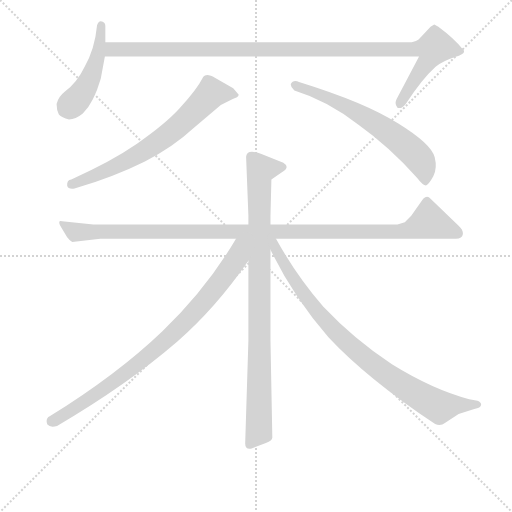
t = 0.00 s
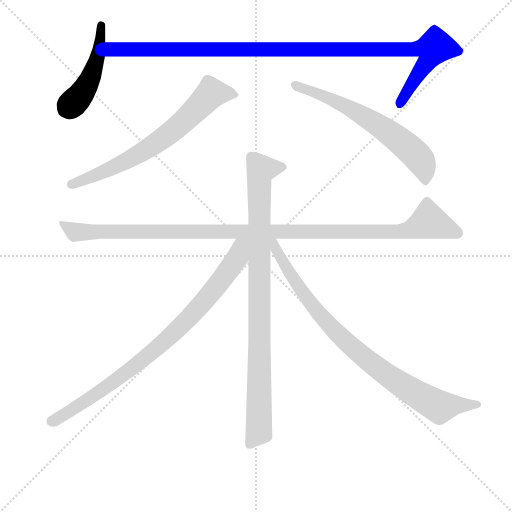
t = 1.52 s
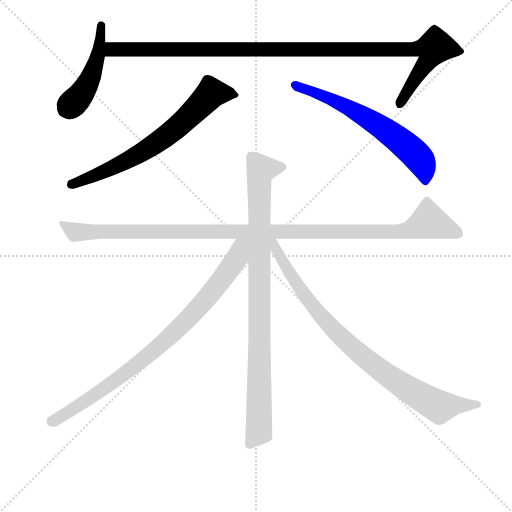
t = 3.03 s
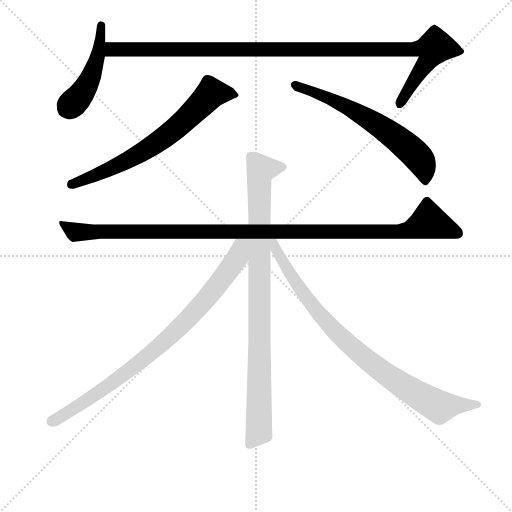
t = 4.55 s
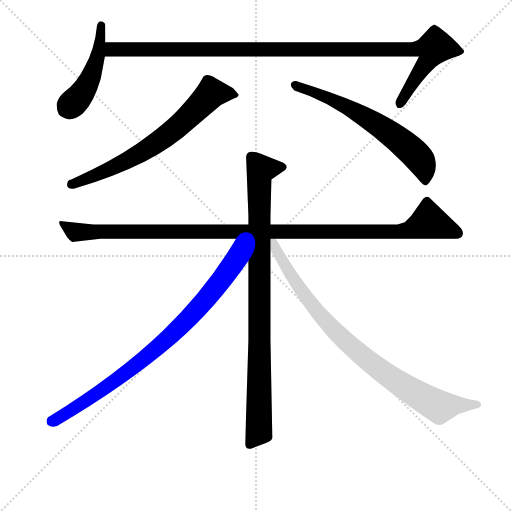
t = 6.07 s
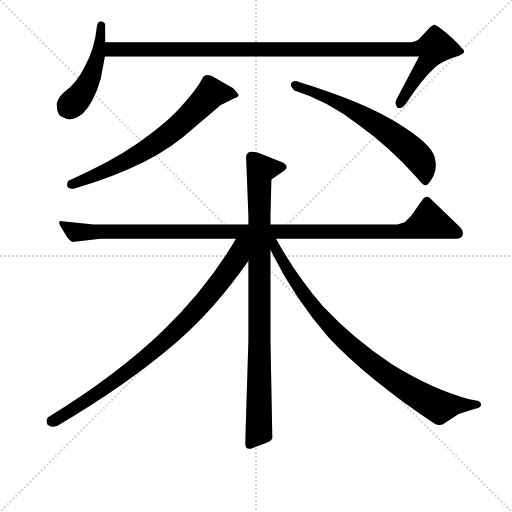
t = 7.58 s

The animated SVG that drew these frames (rendered in a browser with its animation timeline set to each time). Animation: 8 CSS @keyframes rules; one cycle of 7.58 s.

<svg version="1.1" viewBox="0 0 1024 1024" xmlns="http://www.w3.org/2000/svg">
  <g stroke="lightgray" stroke-dasharray="1,1" stroke-width="1" transform="scale(4, 4)">
    <line x1="0" y1="0" x2="256" y2="256"></line>
    <line x1="256" y1="0" x2="0" y2="256"></line>
    <line x1="128" y1="0" x2="128" y2="256"></line>
    <line x1="0" y1="128" x2="256" y2="128"></line>
  </g>
<g transform="scale(0.92, -0.92) translate(60, -900)">
   <style type="text/css">
    @keyframes keyframes0 {
      from {
       stroke: blue;
       stroke-dashoffset: 462;
       stroke-width: 128;
       }
       60% {
       animation-timing-function: step-end;
       stroke: blue;
       stroke-dashoffset: 0;
       stroke-width: 128;
       }
       to {
       stroke: black;
       stroke-width: 1024;
       }
       }
       #make-me-a-hanzi-animation-0 {
         animation: keyframes0 0.625977s both;
         animation-delay: 0.000000s;
         animation-timing-function: linear;
       }
    @keyframes keyframes1 {
      from {
       stroke: blue;
       stroke-dashoffset: 1109;
       stroke-width: 128;
       }
       78% {
       animation-timing-function: step-end;
       stroke: blue;
       stroke-dashoffset: 0;
       stroke-width: 128;
       }
       to {
       stroke: black;
       stroke-width: 1024;
       }
       }
       #make-me-a-hanzi-animation-1 {
         animation: keyframes1 1.152507s both;
         animation-delay: 0.625977s;
         animation-timing-function: linear;
       }
    @keyframes keyframes2 {
      from {
       stroke: blue;
       stroke-dashoffset: 674;
       stroke-width: 128;
       }
       69% {
       animation-timing-function: step-end;
       stroke: blue;
       stroke-dashoffset: 0;
       stroke-width: 128;
       }
       to {
       stroke: black;
       stroke-width: 1024;
       }
       }
       #make-me-a-hanzi-animation-2 {
         animation: keyframes2 0.798503s both;
         animation-delay: 1.778483s;
         animation-timing-function: linear;
       }
    @keyframes keyframes3 {
      from {
       stroke: blue;
       stroke-dashoffset: 627;
       stroke-width: 128;
       }
       67% {
       animation-timing-function: step-end;
       stroke: blue;
       stroke-dashoffset: 0;
       stroke-width: 128;
       }
       to {
       stroke: black;
       stroke-width: 1024;
       }
       }
       #make-me-a-hanzi-animation-3 {
         animation: keyframes3 0.760254s both;
         animation-delay: 2.576986s;
         animation-timing-function: linear;
       }
    @keyframes keyframes4 {
      from {
       stroke: blue;
       stroke-dashoffset: 1123;
       stroke-width: 128;
       }
       79% {
       animation-timing-function: step-end;
       stroke: blue;
       stroke-dashoffset: 0;
       stroke-width: 128;
       }
       to {
       stroke: black;
       stroke-width: 1024;
       }
       }
       #make-me-a-hanzi-animation-4 {
         animation: keyframes4 1.163900s both;
         animation-delay: 3.337240s;
         animation-timing-function: linear;
       }
    @keyframes keyframes5 {
      from {
       stroke: blue;
       stroke-dashoffset: 906;
       stroke-width: 128;
       }
       75% {
       animation-timing-function: step-end;
       stroke: blue;
       stroke-dashoffset: 0;
       stroke-width: 128;
       }
       to {
       stroke: black;
       stroke-width: 1024;
       }
       }
       #make-me-a-hanzi-animation-5 {
         animation: keyframes5 0.987305s both;
         animation-delay: 4.501139s;
         animation-timing-function: linear;
       }
    @keyframes keyframes6 {
      from {
       stroke: blue;
       stroke-dashoffset: 838;
       stroke-width: 128;
       }
       73% {
       animation-timing-function: step-end;
       stroke: blue;
       stroke-dashoffset: 0;
       stroke-width: 128;
       }
       to {
       stroke: black;
       stroke-width: 1024;
       }
       }
       #make-me-a-hanzi-animation-6 {
         animation: keyframes6 0.931966s both;
         animation-delay: 5.488444s;
         animation-timing-function: linear;
       }
    @keyframes keyframes7 {
      from {
       stroke: blue;
       stroke-dashoffset: 858;
       stroke-width: 128;
       }
       74% {
       animation-timing-function: step-end;
       stroke: blue;
       stroke-dashoffset: 0;
       stroke-width: 128;
       }
       to {
       stroke: black;
       stroke-width: 1024;
       }
       }
       #make-me-a-hanzi-animation-7 {
         animation: keyframes7 0.948242s both;
         animation-delay: 6.420410s;
         animation-timing-function: linear;
       }
</style>
<path d="M 169.0 808.0 L 169.0 844.0 Q 169.0 853.0 159.0 854.0 Q 154.0 854.0 151.0 845.0 Q 146.0 793.0 124.0 755.0 Q 108.0 721.0 80.0 700.0 Q 67.0 690.0 63.0 674.0 Q 63.0 661.0 68.0 651.0 Q 74.0 644.0 90.0 640.0 Q 104.0 640.0 120.0 653.0 Q 144.0 677.0 159.0 729.0 L 168.0 777.0 L 169.0 808.0 Z" fill="lightgray"></path> 
<path d="M 168.0 777.0 L 851.0 777.0 L 802.0 684.0 Q 797.0 674.0 804.0 666.0 Q 813.0 662.0 822.0 674.0 Q 857.0 728.0 887.0 755.0 Q 902.0 767.0 929.0 776.0 Q 955.0 784.0 947.0 792.0 Q 928.0 816.0 893.0 842.0 L 884.0 847.0 L 876.0 842.0 L 850.0 814.0 Q 846.0 810.0 835.0 808.0 L 169.0 808.0 C 139.0 808.0 138.0 777.0 168.0 777.0 Z" fill="lightgray"></path> 
<path d="M 382.0 733.0 Q 368.0 705.0 330.0 664.0 Q 299.0 630.0 237.0 587.0 Q 182.0 549.0 95.0 510.0 Q 85.0 509.0 86.0 496.0 Q 88.0 488.0 102.0 490.0 Q 189.0 516.0 255.0 549.0 Q 318.0 582.0 361.0 622.0 L 420.0 672.0 L 446.0 685.0 Q 458.0 688.0 459.0 694.0 L 447.0 708.0 L 409.0 730.0 Q 389.0 742.0 382.0 733.0 Z" fill="lightgray"></path> 
<path d="M 580.0 703.0 Q 652.0 681.0 720.0 628.0 Q 786.0 581.0 847.0 513.0 Q 859.0 497.0 866.0 497.0 Q 872.0 499.0 882.0 517.0 Q 891.0 534.0 885.0 558.0 Q 878.0 587.0 805.0 632.0 Q 735.0 677.0 590.0 722.0 Q 577.0 727.0 572.0 717.0 Q 572.0 710.0 580.0 703.0 Z" fill="lightgray"></path> 
<path d="M 480.0 412.0 L 143.0 412.0 L 75.0 419.0 Q 65.0 422.0 71.0 409.0 L 86.0 384.0 Q 92.0 376.0 97.0 374.0 L 158.0 381.0 L 453.0 381.0 L 540.0 381.0 L 931.0 381.0 Q 945.0 381.0 946.0 390.0 Q 948.0 399.0 937.0 409.0 L 876.0 468.0 Q 869.0 477.0 860.0 468.0 L 834.0 431.0 L 820.0 417.0 L 804.0 412.0 L 528.0 412.0 L 480.0 412.0 Z" fill="lightgray"></path> 
<path d="M 480.0 333.0 L 480.0 160.0 L 473.0 -64.0 Q 473.0 -78.0 487.0 -75.0 L 518.0 -63.0 Q 533.0 -58.0 532.0 -50.0 L 528.0 160.0 L 528.0 357.0 L 528.0 412.0 L 528.0 431.0 L 530.0 510.0 L 552.0 525.0 Q 572.0 536.0 556.0 546.0 L 507.0 566.0 Q 476.0 577.0 475.0 559.0 L 480.0 431.0 L 480.0 412.0 L 480.0 333.0 Z" fill="lightgray"></path> 
<path d="M 453.0 381.0 Q 389.0 272.0 293.0 180.0 Q 195.0 86.0 48.0 -5.0 Q 38.0 -10.0 43.0 -23.0 Q 49.0 -30.0 64.0 -26.0 Q 216.0 63.0 325.0 157.0 Q 408.0 229.0 480.0 333.0 C 519.0 388.0 472.0 413.0 453.0 381.0 Z" fill="lightgray"></path> 
<path d="M 528.0 357.0 Q 578.0 254.0 654.0 167.0 Q 737.0 78.0 886.0 -22.0 Q 898.0 -27.0 908.0 -19.0 L 937.0 0.0 L 971.0 11.0 Q 985.0 13.0 986.0 20.0 Q 986.0 26.0 978.0 29.0 L 960.0 32.0 Q 881.0 53.0 792.0 108.0 Q 710.0 162.0 643.0 233.0 Q 584.0 301.0 540.0 381.0 C 525.0 407.0 513.0 387.0 528.0 357.0 Z" fill="lightgray"></path> 
      <clipPath id="make-me-a-hanzi-clip-0">
      <path d="M 169.0 808.0 L 169.0 844.0 Q 169.0 853.0 159.0 854.0 Q 154.0 854.0 151.0 845.0 Q 146.0 793.0 124.0 755.0 Q 108.0 721.0 80.0 700.0 Q 67.0 690.0 63.0 674.0 Q 63.0 661.0 68.0 651.0 Q 74.0 644.0 90.0 640.0 Q 104.0 640.0 120.0 653.0 Q 144.0 677.0 159.0 729.0 L 168.0 777.0 L 169.0 808.0 Z" fill="lightgray"></path>
      </clipPath>
      <path clip-path="url(#make-me-a-hanzi-clip-0)" d="M 160.0 845.0 L 152.0 774.0 L 136.0 727.0 L 114.0 692.0 L 83.0 662.0 " fill="none" id="make-me-a-hanzi-animation-0" stroke-dasharray="334 668" stroke-linecap="round"></path>

      <clipPath id="make-me-a-hanzi-clip-1">
      <path d="M 168.0 777.0 L 851.0 777.0 L 802.0 684.0 Q 797.0 674.0 804.0 666.0 Q 813.0 662.0 822.0 674.0 Q 857.0 728.0 887.0 755.0 Q 902.0 767.0 929.0 776.0 Q 955.0 784.0 947.0 792.0 Q 928.0 816.0 893.0 842.0 L 884.0 847.0 L 876.0 842.0 L 850.0 814.0 Q 846.0 810.0 835.0 808.0 L 169.0 808.0 C 139.0 808.0 138.0 777.0 168.0 777.0 Z" fill="lightgray"></path>
      </clipPath>
      <path clip-path="url(#make-me-a-hanzi-clip-1)" d="M 176.0 785.0 L 184.0 793.0 L 882.0 796.0 L 878.0 781.0 L 809.0 673.0 " fill="none" id="make-me-a-hanzi-animation-1" stroke-dasharray="981 1962" stroke-linecap="round"></path>

      <clipPath id="make-me-a-hanzi-clip-2">
      <path d="M 382.0 733.0 Q 368.0 705.0 330.0 664.0 Q 299.0 630.0 237.0 587.0 Q 182.0 549.0 95.0 510.0 Q 85.0 509.0 86.0 496.0 Q 88.0 488.0 102.0 490.0 Q 189.0 516.0 255.0 549.0 Q 318.0 582.0 361.0 622.0 L 420.0 672.0 L 446.0 685.0 Q 458.0 688.0 459.0 694.0 L 447.0 708.0 L 409.0 730.0 Q 389.0 742.0 382.0 733.0 Z" fill="lightgray"></path>
      </clipPath>
      <path clip-path="url(#make-me-a-hanzi-clip-2)" d="M 450.0 693.0 L 400.0 698.0 L 330.0 628.0 L 265.0 579.0 L 191.0 538.0 L 95.0 500.0 " fill="none" id="make-me-a-hanzi-animation-2" stroke-dasharray="546 1092" stroke-linecap="round"></path>

      <clipPath id="make-me-a-hanzi-clip-3">
      <path d="M 580.0 703.0 Q 652.0 681.0 720.0 628.0 Q 786.0 581.0 847.0 513.0 Q 859.0 497.0 866.0 497.0 Q 872.0 499.0 882.0 517.0 Q 891.0 534.0 885.0 558.0 Q 878.0 587.0 805.0 632.0 Q 735.0 677.0 590.0 722.0 Q 577.0 727.0 572.0 717.0 Q 572.0 710.0 580.0 703.0 Z" fill="lightgray"></path>
      </clipPath>
      <path clip-path="url(#make-me-a-hanzi-clip-3)" d="M 580.0 715.0 L 681.0 675.0 L 800.0 602.0 L 854.0 551.0 L 863.0 531.0 L 865.0 505.0 " fill="none" id="make-me-a-hanzi-animation-3" stroke-dasharray="499 998" stroke-linecap="round"></path>

      <clipPath id="make-me-a-hanzi-clip-4">
      <path d="M 480.0 412.0 L 143.0 412.0 L 75.0 419.0 Q 65.0 422.0 71.0 409.0 L 86.0 384.0 Q 92.0 376.0 97.0 374.0 L 158.0 381.0 L 453.0 381.0 L 540.0 381.0 L 931.0 381.0 Q 945.0 381.0 946.0 390.0 Q 948.0 399.0 937.0 409.0 L 876.0 468.0 Q 869.0 477.0 860.0 468.0 L 834.0 431.0 L 820.0 417.0 L 804.0 412.0 L 528.0 412.0 L 480.0 412.0 Z" fill="lightgray"></path>
      </clipPath>
      <path clip-path="url(#make-me-a-hanzi-clip-4)" d="M 81.0 411.0 L 107.0 396.0 L 798.0 396.0 L 829.0 399.0 L 872.0 419.0 L 934.0 393.0 " fill="none" id="make-me-a-hanzi-animation-4" stroke-dasharray="995 1990" stroke-linecap="round"></path>

      <clipPath id="make-me-a-hanzi-clip-5">
      <path d="M 480.0 333.0 L 480.0 160.0 L 473.0 -64.0 Q 473.0 -78.0 487.0 -75.0 L 518.0 -63.0 Q 533.0 -58.0 532.0 -50.0 L 528.0 160.0 L 528.0 357.0 L 528.0 412.0 L 528.0 431.0 L 530.0 510.0 L 552.0 525.0 Q 572.0 536.0 556.0 546.0 L 507.0 566.0 Q 476.0 577.0 475.0 559.0 L 480.0 431.0 L 480.0 412.0 L 480.0 333.0 Z" fill="lightgray"></path>
      </clipPath>
      <path clip-path="url(#make-me-a-hanzi-clip-5)" d="M 552.0 536.0 L 507.0 532.0 L 503.0 510.0 L 503.0 -38.0 L 483.0 -66.0 " fill="none" id="make-me-a-hanzi-animation-5" stroke-dasharray="778 1556" stroke-linecap="round"></path>

      <clipPath id="make-me-a-hanzi-clip-6">
      <path d="M 453.0 381.0 Q 389.0 272.0 293.0 180.0 Q 195.0 86.0 48.0 -5.0 Q 38.0 -10.0 43.0 -23.0 Q 49.0 -30.0 64.0 -26.0 Q 216.0 63.0 325.0 157.0 Q 408.0 229.0 480.0 333.0 C 519.0 388.0 472.0 413.0 453.0 381.0 Z" fill="lightgray"></path>
      </clipPath>
      <path clip-path="url(#make-me-a-hanzi-clip-6)" d="M 473.0 375.0 L 427.0 299.0 L 318.0 176.0 L 216.0 90.0 L 52.0 -16.0 " fill="none" id="make-me-a-hanzi-animation-6" stroke-dasharray="710 1420" stroke-linecap="round"></path>

      <clipPath id="make-me-a-hanzi-clip-7">
      <path d="M 528.0 357.0 Q 578.0 254.0 654.0 167.0 Q 737.0 78.0 886.0 -22.0 Q 898.0 -27.0 908.0 -19.0 L 937.0 0.0 L 971.0 11.0 Q 985.0 13.0 986.0 20.0 Q 986.0 26.0 978.0 29.0 L 960.0 32.0 Q 881.0 53.0 792.0 108.0 Q 710.0 162.0 643.0 233.0 Q 584.0 301.0 540.0 381.0 C 525.0 407.0 513.0 387.0 528.0 357.0 Z" fill="lightgray"></path>
      </clipPath>
      <path clip-path="url(#make-me-a-hanzi-clip-7)" d="M 534.0 375.0 L 564.0 316.0 L 626.0 228.0 L 672.0 176.0 L 756.0 103.0 L 895.0 15.0 L 978.0 21.0 " fill="none" id="make-me-a-hanzi-animation-7" stroke-dasharray="730 1460" stroke-linecap="round"></path>

</g>
</svg>
